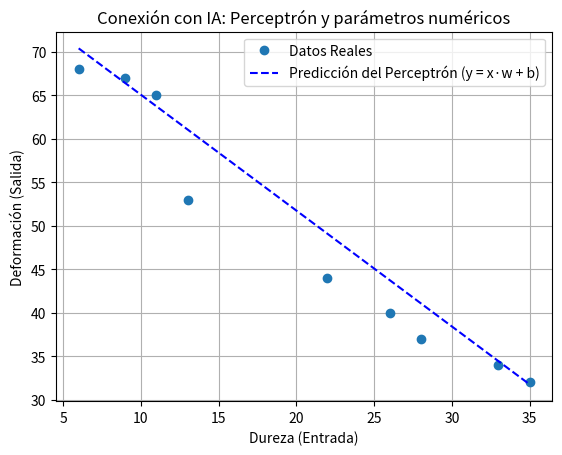

Here is the Python script that generated this plot:
import numpy as np
import matplotlib.pyplot as plt

"""
Conexión entre la regresión lineal y el perceptrón lineal (neurona simple).

Este ejemplo muestra cómo los coeficientes de una regresión lineal (pendiente
y ordenada en el origen) pueden interpretarse como `peso` y `bias` en una
neurona lineal. Es útil para explicar a estudiantes de IA la relación entre
modelos estadísticos clásicos y modelos simples de redes neuronales.
"""

# Datos: dureza (x) vs deformación (y)
x = np.array([6, 9, 11, 13, 22, 26, 28, 33, 35])
y = np.array([68, 67, 65, 53, 44, 40, 37, 34, 32])

# En un ejemplo previo calculamos (con linregress) aproximadamente:
# pendiente m ≈ -1.3323  -> lo interpretamos como peso (w)
# ordenada b ≈ 78.4116  -> lo interpretamos como sesgo/bias
# Aquí los fijamos manualmente para demostrar equivalencia.
peso_w = -1.3323      # w (peso) equivalente a la pendiente m
sesgo_bias = 78.4116  # b (bias) equivalente a la ordenada en el origen


def perceptron_lineal(entrada_x):
    """
    Simula una neurona lineal (perceptrón sin función de activación no lineal).

    Fórmula: salida = entrada_x * peso_w + sesgo_bias

    Parámetros:
    - entrada_x: array o valor escalar de la variable de entrada (x)

    Retorna:
    - salida: valor(es) predichos por la neurona para la(s) entrada(s)
    """
    salida = (entrada_x * peso_w) + sesgo_bias
    return salida


# Evaluamos la 'neurona' sobre las durezas originales
y_neurona = perceptron_lineal(x)

print('--- SALIDA DE LA NEURONA ARTIFICIAL (PERCEPTRÓN) ---')
print('Predicciones del Perceptrón para cada Dureza:', y_neurona, sep='\n')

# Graficamos para comparar: puntos reales vs predicción de la neurona
plt.plot(x, y, 'o', label='Datos Reales')
plt.plot(x, y_neurona, 'b--', label='Predicción del Perceptrón (y = x·w + b)')
plt.title('Conexión con IA: Perceptrón y parámetros numéricos')
plt.xlabel('Dureza (Entrada)')
plt.ylabel('Deformación (Salida)')
plt.legend()
plt.grid(True)
plt.show()
